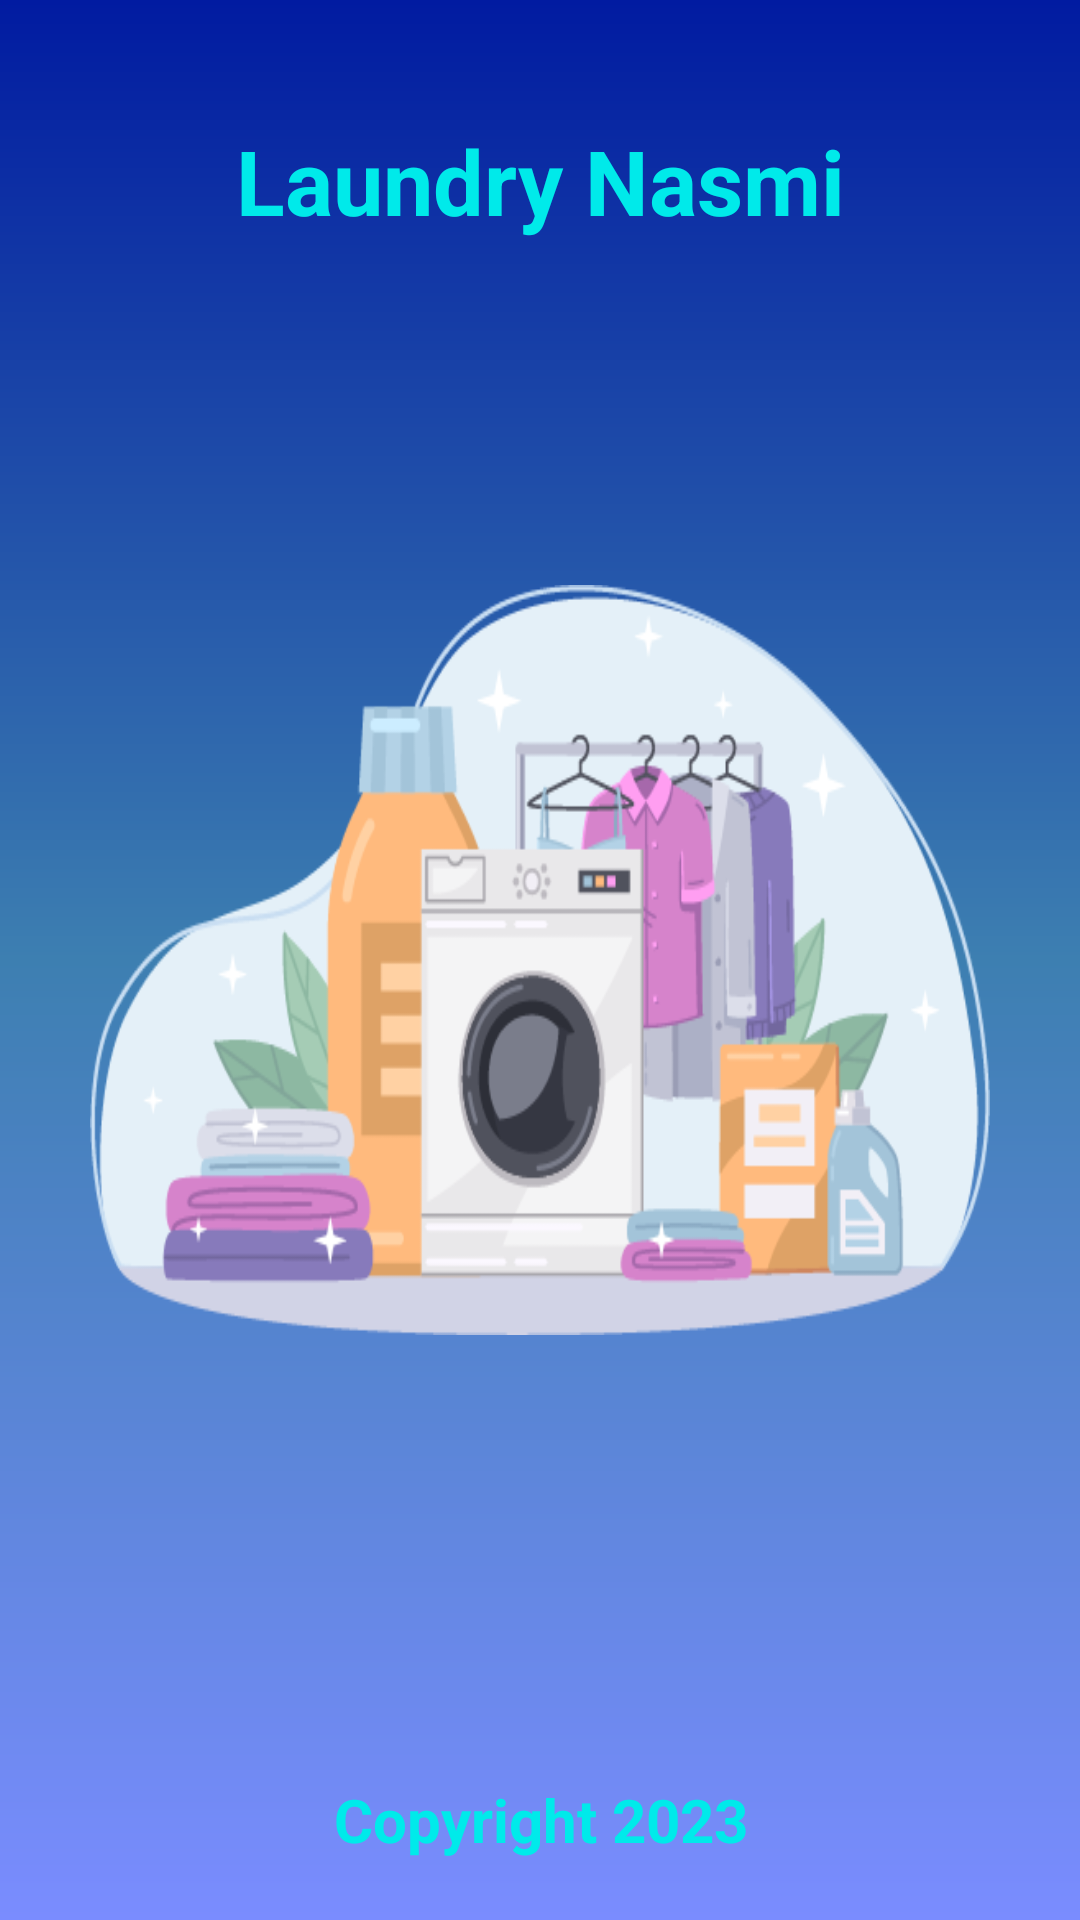

Android layout source for this screen:
<!-- AndroidManifest.xml: activity theme AppTheme -->
<!-- res/layout/activity_splash.xml -->
<?xml version="1.0" encoding="utf-8"?>
<RelativeLayout xmlns:android="http://schemas.android.com/apk/res/android"
    xmlns:app="http://schemas.android.com/apk/res-auto"
    xmlns:tools="http://schemas.android.com/tools"
    android:layout_width="match_parent"
    android:layout_height="match_parent"
    tools:context=".activitity.SplashActivity">

    <ImageView
        android:layout_width="match_parent"
        android:layout_height="match_parent"
        android:src="@drawable/side_nav_bar_2" />

    <TextView
        android:layout_width="match_parent"
        android:layout_height="wrap_content"
        android:layout_marginStart="20dp"
        android:layout_marginTop="40dp"
        android:layout_marginEnd="20dp"
        android:layout_marginBottom="20dp"
        android:text="Laundry Nasmi"
        android:textAlignment="center"
        android:textSize="30dp"
        android:textStyle="bold"
        android:textColor="#00EAEA"/>

    <ImageView
        android:layout_width="300dp"
        android:layout_height="250dp"
        android:scaleType="fitXY"
        android:layout_centerHorizontal="true"
        android:layout_centerVertical="true"
        android:src="@drawable/laundry_cartoon"
        android:id="@+id/imageSplash"/>

    <TextView
        android:layout_width="match_parent"
        android:layout_height="wrap_content"
        android:text="Copyright 2023"
        android:textAlignment="center"
        android:layout_alignParentBottom="true"
        android:layout_marginBottom="20dp"
        android:textSize="20sp"
        android:textStyle="bold"
        android:textColor="#00EAEA"/>

</RelativeLayout>
<!-- resources referenced by this layout -->
<resources>
  <!-- drawable laundry_cartoon: png bitmap (drawable, 40892 bytes) -->
  <!-- drawable side_nav_bar_2 (drawable) -->
  <shape xmlns:android="http://schemas.android.com/apk/res/android"
      android:shape="rectangle">
      <gradient
          android:angle="90"
          android:centerColor="#3D7FB1"
          android:endColor="#011BA1"
          android:startColor="#7A8CFF"
          android:type="linear" />
  </shape>
  <style name="AppTheme" parent="Theme.AppCompat.Light.NoActionBar">
          <item name="windowActionBar">false</item>
          <item name="windowNoTitle">true</item>
      </style>
</resources>
